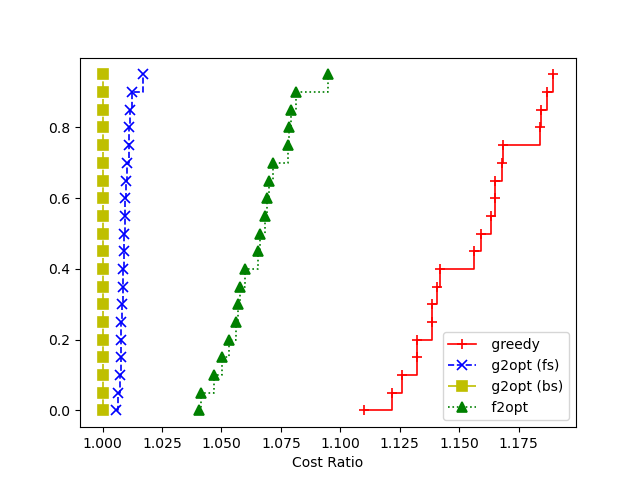

Source data for this figure (header and first rows):
4, greedy, g2opt (fs), g2opt (bs), f2opt
1, 216311, 193009, 191078, 199011
2, 220546, 188114, 186258, 198410
3, 212804, 188685, 186353, 197551
4, 212890, 186142, 183021, 195553
5, 217591, 189169, 187739, 203031
6, 219262, 189588, 188207, 199106
7, 211359, 187388, 185627, 198430
8, 218218, 190890, 188773, 199505
9, 215610, 186200, 184559, 194919
10, 215565, 186632, 185038, 202591
11, 210445, 188949, 186905, 201683
12, 224187, 190751, 189300, 202530
13, 209454, 187162, 185027, 192513
14, 216779, 183898, 182232, 194273
15, 207365, 188473, 186838, 201476
16, 210954, 189152, 188083, 202772
17, 217202, 187358, 185937, 199224
18, 212698, 188347, 186815, 195540
19, 224147, 190641, 188872, 198896
20, 212800, 187783, 186585, 195938
